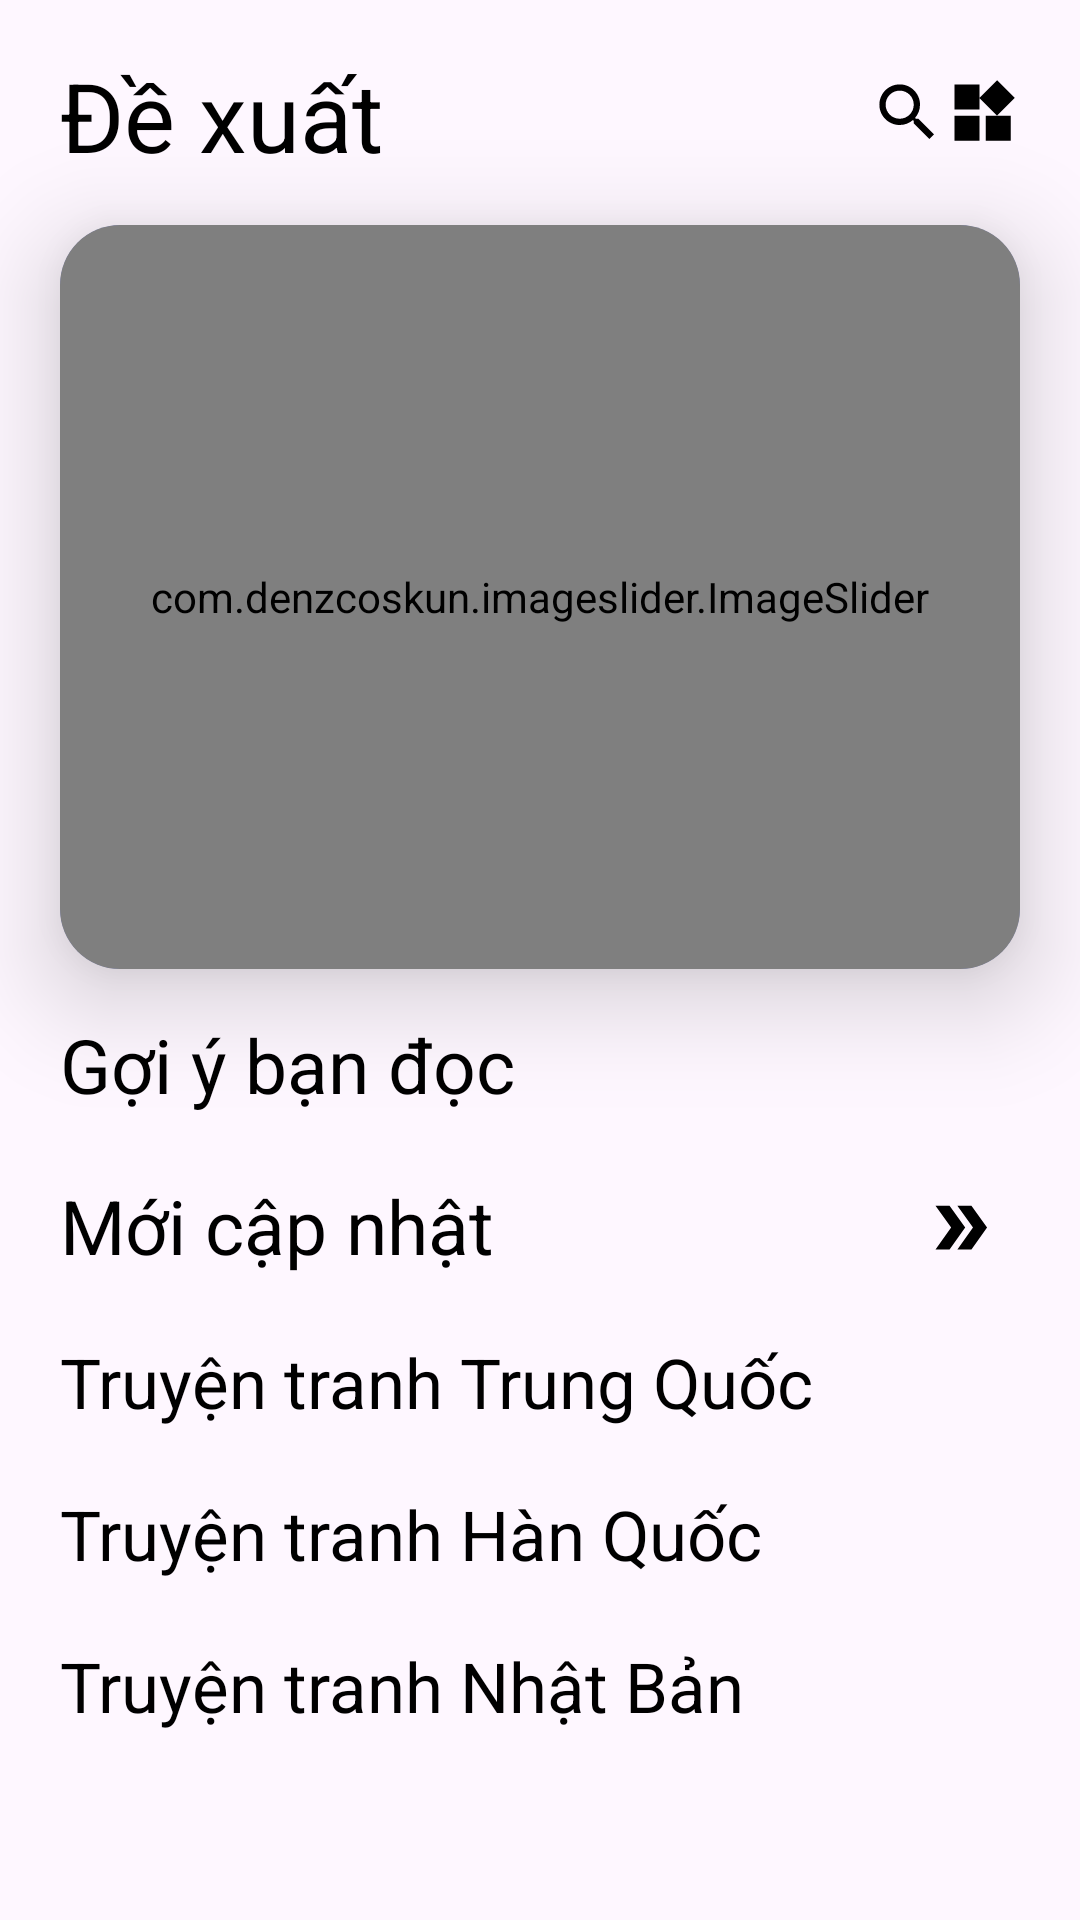

Layout XML and referenced resources for this Android screen:
<!-- AndroidManifest.xml: application theme Theme.ComicApp -->
<!-- res/layout/fragment_trangchinh.xml -->
<?xml version="1.0" encoding="utf-8"?>
<LinearLayout xmlns:android="http://schemas.android.com/apk/res/android"
    xmlns:app="http://schemas.android.com/apk/res-auto"
    xmlns:tools="http://schemas.android.com/tools"
    android:layout_width="match_parent"
    android:layout_height="match_parent"
    android:orientation="vertical"
    android:layout_marginBottom="65dp"
    tools:context=".fragment.TrangChinhFragment">


    <ScrollView
        android:layout_width="match_parent"
        android:layout_height="match_parent">

        <LinearLayout
            android:layout_width="match_parent"
            android:layout_height="wrap_content"
            android:orientation="vertical" >

            <LinearLayout
                android:layout_marginLeft="20dp"
                android:layout_marginRight="20dp"
                android:layout_width="match_parent"
                android:layout_height="70dp"
                android:paddingTop="15dp"
                android:orientation="horizontal">

                <TextView
                    android:id="@+id/tt_viewdexuat"
                    android:layout_width="280dp"
                    android:layout_height="match_parent"
                    android:layout_marginTop="2dp"
                    android:layout_weight="1"
                    android:text="Đề xuất"
                    android:textColor="@color/black"
                    android:textSize="32dp" />

                <ImageView
                    android:id="@+id/search"
                    android:layout_marginTop="5dp"
                    android:layout_width="wrap_content"
                    android:layout_height="wrap_content"
                    android:layout_weight="1"
                    android:src="@drawable/baseline_search_24" />

                <ImageView
                    android:id="@+id/category"
                    android:layout_marginTop="5dp"
                    android:layout_width="wrap_content"
                    android:layout_height="wrap_content"
                    android:layout_weight="1"
                    android:src="@drawable/baseline_category" />

            </LinearLayout>

            <androidx.cardview.widget.CardView
                android:layout_marginLeft="20dp"
                android:layout_marginRight="20dp"
                android:layout_width="match_parent"
                android:layout_height="248dp"
                app:cardBackgroundColor="@color/lavender"
                android:layout_marginTop="5dp"
                app:cardElevation="20dp"
                app:cardCornerRadius="20dp">

                <com.denzcoskun.imageslider.ImageSlider
                    android:layout_width="match_parent"
                    android:layout_height="match_parent"
                    android:id="@+id/banner"
                    app:iss_period="3000"
                    app:iss_auto_cycle="true"
                    app:iss_delay="2500"
                    app:iss_corner_radius="20"
                    app:iss_title_background="@color/white"
                    ></com.denzcoskun.imageslider.ImageSlider>

            </androidx.cardview.widget.CardView>

            <TextView
                android:layout_marginLeft="20dp"
                android:layout_marginRight="20dp"
                android:id="@+id/goiy"
                android:paddingTop="15dp"
                android:layout_width="match_parent"
                android:layout_height="wrap_content"
                android:textSize="25dp"
                android:text="Gợi ý bạn đọc"
                android:textColor="@color/black"/>

            <GridView
                android:id="@+id/listtruyen"
                android:layout_width="match_parent"
                android:layout_height="wrap_content"
                android:layout_marginLeft="13dp"
                android:layout_marginTop="5dp"
                android:layout_marginRight="13dp"
                android:numColumns="2"
                android:scrollbars="none" />

            <LinearLayout
                android:layout_marginLeft="20dp"
                android:layout_marginRight="20dp"
                android:layout_width="match_parent"
                android:layout_height="match_parent"
                android:paddingTop="15dp"
                android:orientation="horizontal">

                <TextView
                    android:id="@+id/all"
                    android:layout_width="wrap_content"
                    android:layout_height="wrap_content"
                    android:text="Mới cập nhật"
                    android:layout_weight="1"
                    android:textColor="@color/black"
                    android:textSize="25dp"/>

                <ImageView
                    android:layout_marginTop="5dp"
                    android:id="@+id/button_listall"
                    android:layout_width="40dp"
                    android:layout_height="wrap_content"
                    android:src="@drawable/all" />
            </LinearLayout>

            <GridView
                android:id="@+id/list_alll"
                android:layout_width="match_parent"
                android:layout_height="wrap_content"
                android:layout_marginLeft="10dp"
                android:layout_marginRight="10dp"
                android:numColumns="3"
                android:scrollbars="none"
                android:paddingTop="5dp" />

            <TextView
                android:layout_marginTop="15dp"
                android:layout_marginLeft="20dp"
                android:layout_marginRight="20dp"
                android:id="@+id/rcm1"
                android:layout_width="match_parent"
                android:layout_height="wrap_content"
                android:textSize="23dp"
                android:textColor="@color/black"
                android:text="Truyện tranh Trung Quốc" />

            <GridView
                android:id="@+id/comicrcm1"
                android:layout_width="match_parent"
                android:layout_height="wrap_content"
                android:layout_marginLeft="10dp"
                android:layout_marginRight="10dp"
                android:numColumns="3"
                android:scrollbars="none"
                android:paddingTop="5dp" />

            <TextView
                android:layout_marginTop="15dp"
                android:layout_marginLeft="20dp"
                android:layout_marginRight="20dp"
                android:id="@+id/rcm2"
                android:layout_width="match_parent"
                android:layout_height="wrap_content"
                android:textSize="23dp"
                android:textColor="@color/black"
                android:text="Truyện tranh Hàn Quốc" />

            <GridView
                android:id="@+id/comicrcm2"
                android:layout_width="match_parent"
                android:layout_height="wrap_content"
                android:layout_marginLeft="10dp"
                android:layout_marginRight="10dp"
                android:numColumns="3"
                android:scrollbars="none"
                android:paddingTop="5dp" />

            <TextView
                android:layout_marginTop="15dp"
                android:layout_marginLeft="20dp"
                android:layout_marginRight="20dp"
                android:id="@+id/rcm3"
                android:layout_width="match_parent"
                android:layout_height="wrap_content"
                android:textSize="23dp"
                android:textColor="@color/black"
                android:text="Truyện tranh Nhật Bản" />

            <GridView
                android:id="@+id/comicrcm3"
                android:layout_width="match_parent"
                android:layout_height="wrap_content"
                android:layout_marginLeft="10dp"
                android:layout_marginRight="10dp"
                android:numColumns="3"
                android:scrollbars="none"
                android:paddingTop="5dp" />


        </LinearLayout>
    </ScrollView>
</LinearLayout>
<!-- resources referenced by this layout -->
<resources>
  <color name="black">#FF000000</color>
  <color name="lavender">#8692f7</color>
  <color name="white">#FFFFFFFF</color>
  <!-- drawable all (drawable) -->
  <vector xmlns:android="http://schemas.android.com/apk/res/android" android:height="25dp" android:tint="#000000" android:viewportHeight="24" android:viewportWidth="24" android:width="25dp">
        
      <path android:fillColor="@android:color/white" android:pathData="M15.5,5l-4.5,0l5,7l-5,7l4.5,0l5,-7z"/>
        
      <path android:fillColor="@android:color/white" android:pathData="M8.5,5l-4.5,0l5,7l-5,7l4.5,0l5,-7z"/>
      
  </vector>
  <!-- drawable baseline_category (drawable) -->
  <vector xmlns:android="http://schemas.android.com/apk/res/android" android:height="35dp" android:tint="#000000" android:viewportHeight="24" android:viewportWidth="24" android:width="35dp">
        
      <path android:fillColor="@android:color/white" android:pathData="M13,13v8h8v-8h-8zM3,21h8v-8L3,13v8zM3,3v8h8L11,3L3,3zM16.66,1.69L11,7.34 16.66,13l5.66,-5.66 -5.66,-5.65z"/>
      
  </vector>
  <!-- drawable baseline_search_24 (drawable) -->
  <vector xmlns:android="http://schemas.android.com/apk/res/android" android:height="35dp" android:tint="#000000" android:viewportHeight="24" android:viewportWidth="24" android:width="35dp">
        
      <path android:fillColor="@android:color/white" android:pathData="M15.5,14h-0.79l-0.28,-0.27C15.41,12.59 16,11.11 16,9.5 16,5.91 13.09,3 9.5,3S3,5.91 3,9.5 5.91,16 9.5,16c1.61,0 3.09,-0.59 4.23,-1.57l0.27,0.28v0.79l5,4.99L20.49,19l-4.99,-5zM9.5,14C7.01,14 5,11.99 5,9.5S7.01,5 9.5,5 14,7.01 14,9.5 11.99,14 9.5,14z"/>
      
  </vector>
  <style name="Theme.ComicApp" parent="Base.Theme.ComicApp" />
  <style name="Base.Theme.ComicApp" parent="Theme.Material3.DayNight.NoActionBar">
          
          <item name="colorPrimary">@color/lavender</item>
      </style>
</resources>
